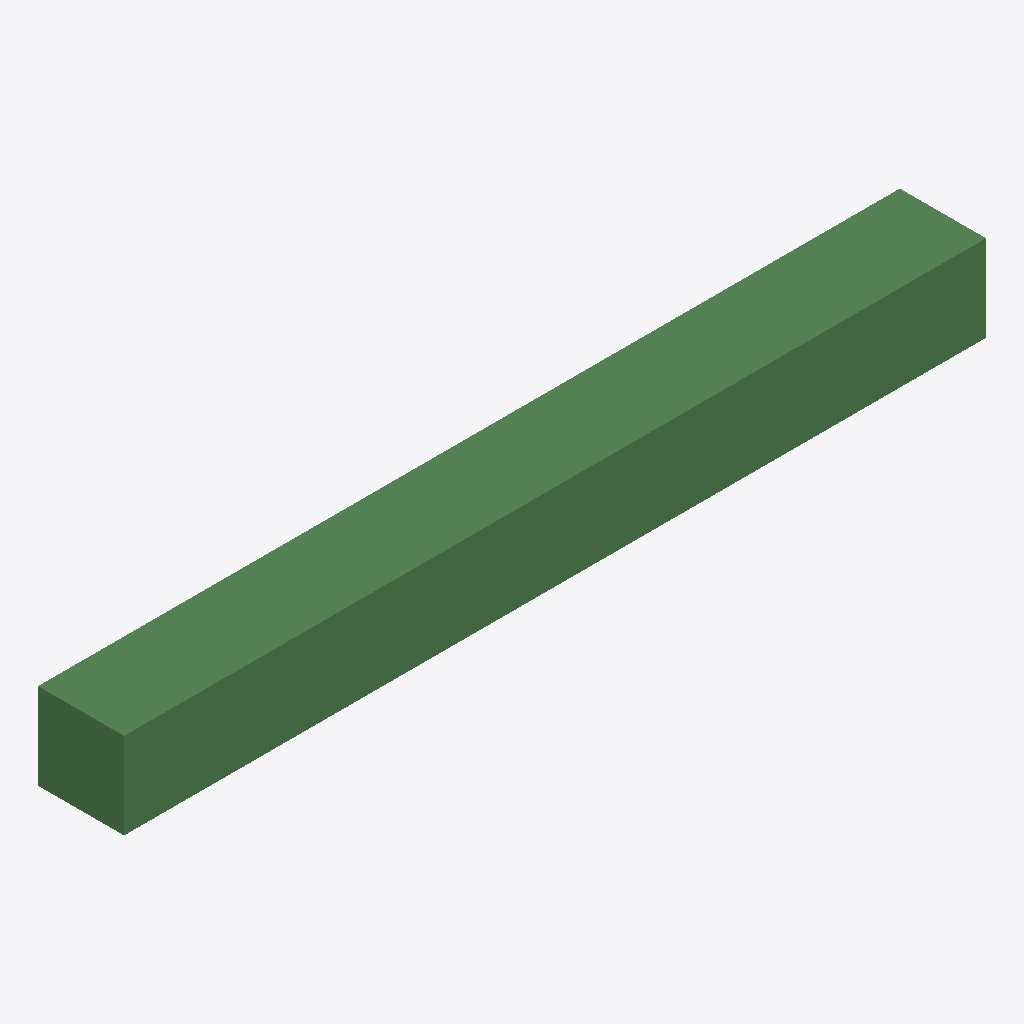
Isometric view of an IFC building model (IFC-SPF (STEP), schema IFC4, length unit metre), seen from the south-west, elements coloured by IFC class: 1 beam (green).
Extent 5.0 m × 0.5 m × 0.5 m (x, y, z). Elements (1): 1 IfcBeam.

HEADER;
FILE_DESCRIPTION(('ViewDefinition[DesignTransferView]'),'2;1');
FILE_NAME('/dev/null','2022-11-23T12:25:55+01:00',(),(),'IfcOpenShell v0.7.0-cdde5366','IfcOpenShell v0.7.0-cdde5366','Nobody');
FILE_SCHEMA(('IFC4'));
ENDSEC;
DATA;
#1=IFCPROJECT('2o2SbDdO57QfecMS7QWmbP',$,'BlenderBIM Demo',$,$,$,$,(#10,#14),#5);
#17=IFCSITE('147Xz$BTjEzAW4CYnUpluy',$,'My Site',$,$,$,$,$,$,$,$,$,$,$);
#18=IFCBUILDING('0HiE4A5NP33ecXlRleQG3$',$,'Building A',$,$,$,$,$,$,$,$,$);
#19=IFCBUILDINGSTOREY('2QSHKx$q19ogR$02ukM77p',$,'Ground Floor',$,$,$,$,$,$,$);
#29=IFCBEAM('0gPBImNZj4hf_rW6g60SFf',$,'simple_beam',$,$,#50,#59,$,.NOTDEFINED.);
ENDSEC;
